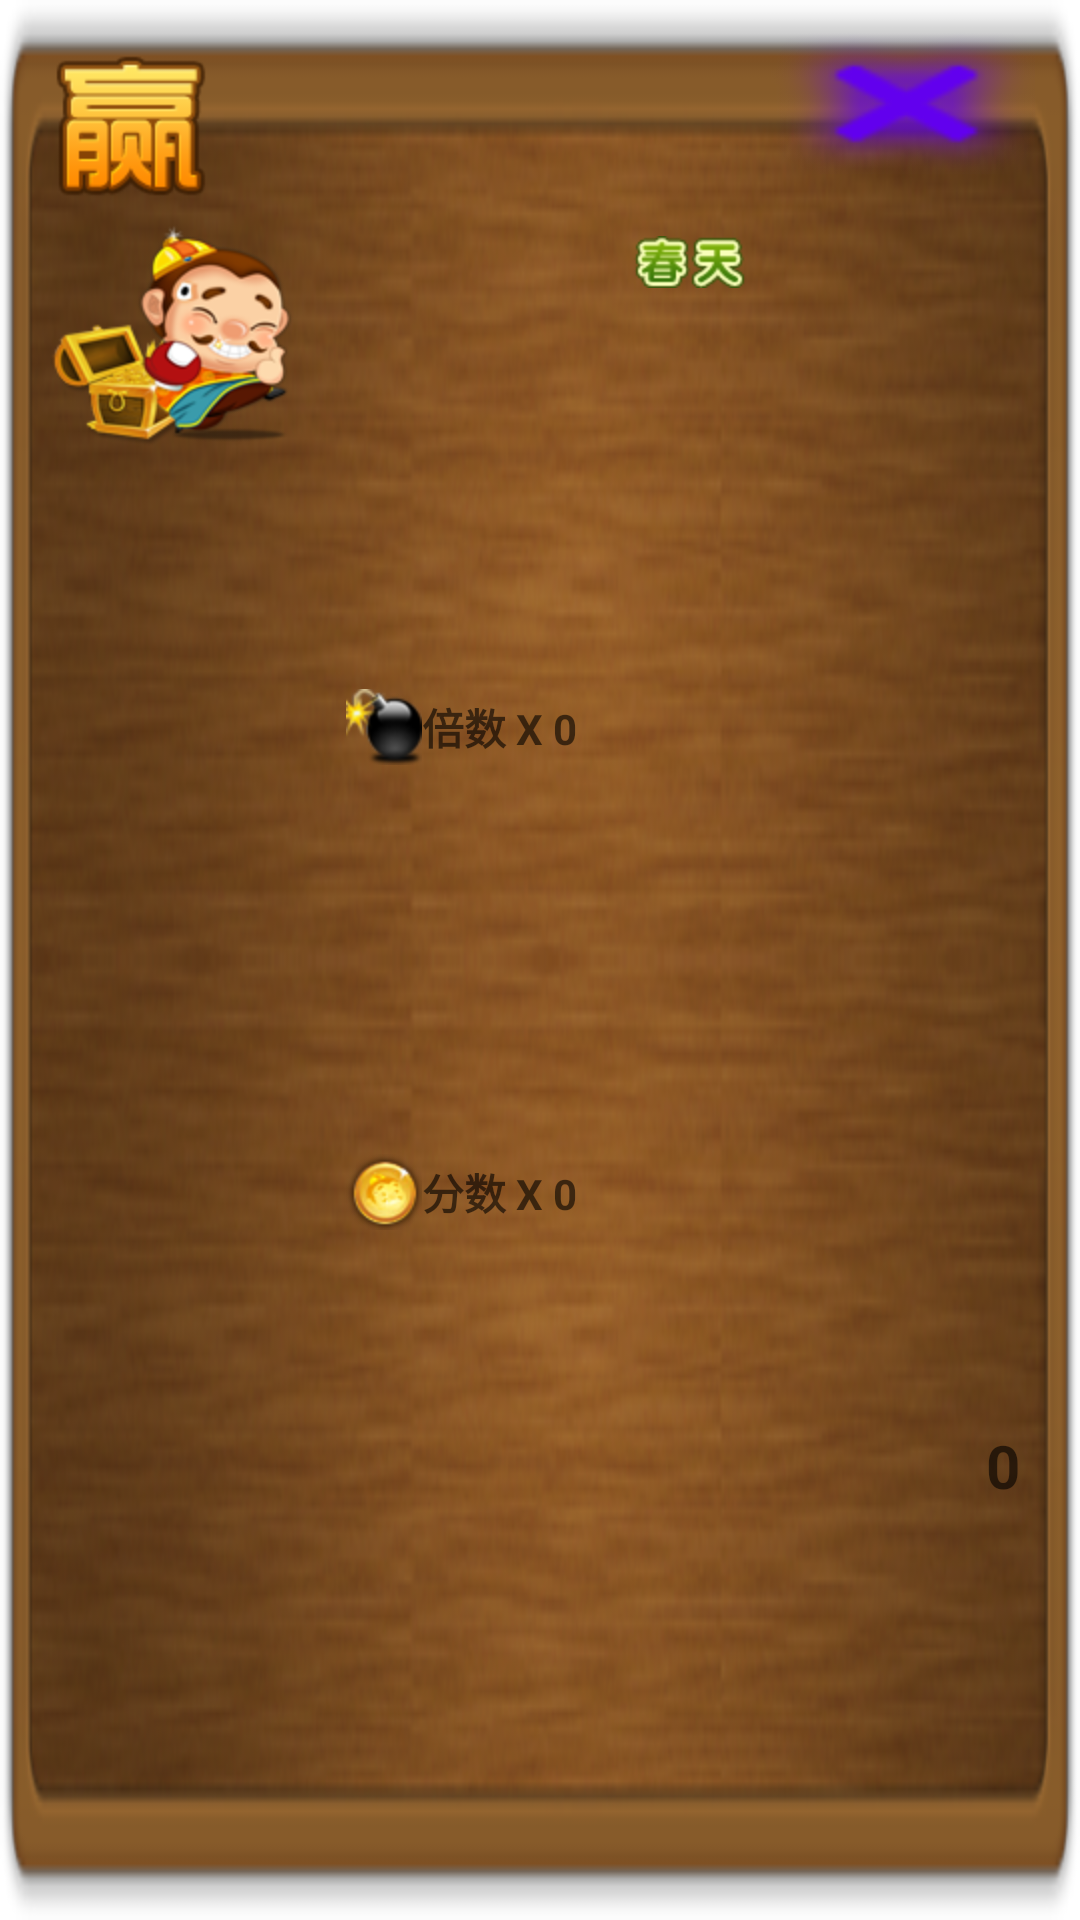

The Android layout XML behind this screen, and the referenced resources:
<!-- AndroidManifest.xml: fallback theme Theme.MaterialComponents.DayNight.NoActionBar -->
<!-- res/layout/game_end_scoreview.xml -->
<?xml version="1.0" encoding="utf-8"?>
<LinearLayout xmlns:android="http://schemas.android.com/apk/res/android"
    android:layout_width="wrap_content"
    android:layout_height="wrap_content"
    android:background="@drawable/game_bg_end"
    android:orientation="horizontal" >

    <LinearLayout
        android:layout_width="wrap_content"
        android:layout_height="wrap_content"
        android:layout_margin="15dip"
        android:orientation="vertical" >

        <ImageView
            android:id="@+id/game_end_img_word"
            android:layout_width="wrap_content"
            android:layout_height="wrap_content"
            android:background="@drawable/game_end_word_win" />

        <ImageView
            android:id="@+id/game_end_img_flag"
            android:layout_width="wrap_content"
            android:layout_height="wrap_content"
            android:background="@drawable/game_flag_win_0" />
    </LinearLayout>

    <LinearLayout
        android:layout_width="fill_parent"
        android:layout_height="fill_parent"
        android:layout_marginBottom="10dip"
        android:layout_marginRight="15dip"
        android:layout_marginTop="10dip"
        android:layout_weight="1"
        android:layout_gravity="center"
        android:orientation="vertical" >

        <RelativeLayout
            android:layout_width="fill_parent"
            android:layout_height="fill_parent"
            android:layout_weight="1" >

            <ImageView
                android:id="@+id/game_end_img_spring"
                android:layout_width="wrap_content"
                android:layout_height="wrap_content"
                android:layout_centerInParent="true"
                android:background="@drawable/game_end_spring" />

            <Button
                android:id="@+id/game_end_bt_close"
                android:layout_width="wrap_content"
                android:layout_height="wrap_content"
                android:layout_alignParentRight="true"
                android:background="@drawable/game_end_bt_close" />
        </RelativeLayout>

        <LinearLayout
            android:layout_width="fill_parent"
            android:layout_height="fill_parent"
            android:layout_weight="1"
            android:orientation="horizontal" >

            <ImageView
                android:layout_width="wrap_content"
                android:layout_height="wrap_content"
                android:layout_gravity="center_vertical"
                android:background="@drawable/game_flag_bomb" />

            <TextView
                android:id="@+id/game_end_txt_bomb"
                android:layout_width="fill_parent"
                android:layout_height="wrap_content"
                android:layout_gravity="center_vertical"
                android:layout_marginRight="5dip"
                android:hint="倍数 X 0"
                android:textStyle="bold" />
        </LinearLayout>

        <LinearLayout
            android:layout_width="fill_parent"
            android:layout_height="fill_parent"
            android:layout_weight="1"
            android:orientation="horizontal" >

            <ImageView
                android:layout_width="wrap_content"
                android:layout_height="wrap_content"
                android:layout_gravity="center_vertical"
                android:background="@drawable/game_flag_coin" />

            <TextView
                android:id="@+id/game_end_txt_bankscore"
                android:layout_width="wrap_content"
                android:layout_height="wrap_content"
                android:layout_gravity="center_vertical"
                android:layout_marginRight="5dip"
                android:hint="分数 X 0"
                android:textStyle="bold" />
        </LinearLayout>

        <RelativeLayout
            android:layout_width="fill_parent"
            android:layout_height="fill_parent"
            android:layout_weight="1"
            android:orientation="horizontal" >

            <TextView
                android:id="@+id/game_end_txt_score"
                android:layout_width="fill_parent"
                android:layout_height="fill_parent"
                android:layout_centerVertical="true"
                android:layout_marginRight="5dip"
                android:gravity="right"
                android:hint="0"
                android:textColor="#fff0f000"
                android:textSize="20sp"
                android:textStyle="bold" />
        </RelativeLayout>
    </LinearLayout>

</LinearLayout>
<!-- resources referenced by this layout -->
<resources>
  <!-- drawable game_bg_end: png bitmap (drawable-hdpi, 141813 bytes) -->
  <!-- drawable game_end_bt_close: png bitmap (drawable-hdpi, 4701 bytes) -->
  <!-- drawable game_end_spring: png bitmap (drawable-hdpi, 5167 bytes) -->
  <!-- drawable game_end_word_win: png bitmap (drawable-hdpi, 7293 bytes) -->
  <!-- drawable game_flag_bomb: png bitmap (drawable-hdpi, 5901 bytes) -->
  <!-- drawable game_flag_coin: png bitmap (drawable-hdpi, 5733 bytes) -->
  <!-- drawable game_flag_win_0: png bitmap (drawable-hdpi, 25861 bytes) -->
</resources>
